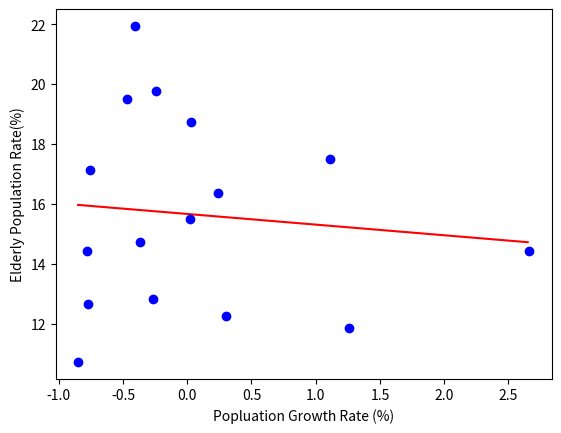

Python code for this plot:
import numpy as np
import matplotlib.pyplot as plt

X = [0.3, -0.78, 1.26, 0.03, 1.11, 0.24, -0.24, -0.47, -0.77, -0.37, -0.85, -0.41, -0.27, 0.02, -0.76, 2.66]
Y = [12.27, 14.44, 11.87, 18.75, 17.52, 16.37, 19.78, 19.51, 12.65, 14.74, 10.72, 21.94, 12.83, 15.51, 17.14, 14.42]

x_bar = sum(X) / len(X)
y_bar = sum(Y) / len(Y)

a = sum([(y- y_bar) * (x - x_bar) for y,x in list(zip(Y,X))])
a /= sum([(x- x_bar) ** 2 for x in X])
b = y_bar - a * x_bar
print("a:", a, "b:", b)

line_x = np.arange(min(X), max(X), 0.01)
line_y = a * line_x + b

plt.plot(line_x, line_y,'r-')

plt.plot(X,Y,"bo")
plt.xlabel("Popluation Growth Rate (%)")
plt.ylabel("Elderly Population Rate(%)")
plt.show()